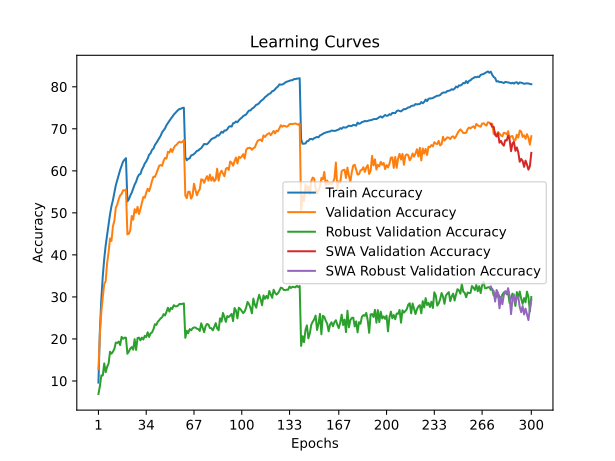

Values plotted in this chart, from the file beside it:
time; train_accuracy; train_loss; valid_accuracy; valid_loss; valid_accuracy_robust; valid_accuracy_swa; valid_accuracy_robust_swa
193,1474; 9,6120; 4,4973; 12,8200; 4,3238; 6,9034; 12,8200; 6,9034
578,3258; 21,9659; 3,7883; 21,1600; 3,9508; 8,7448; 21,1600; 8,7448
654,8277; 29,5293; 3,4477; 26,4800; 3,7128; 11,3310; 26,4800; 11,3310
962,1061; 34,9378; 3,2334; 29,9600; 3,6076; 11,3103; 29,9600; 11,3103
1244,9860; 39,0661; 3,0676; 33,0600; 3,5677; 14,1793; 33,0600; 14,1793
1533,5586; 42,2738; 2,9356; 33,7300; 3,4352; 12,0897; 33,7300; 12,0897
1821,4307; 44,8514; 2,8384; 38,0600; 3,2754; 13,3862; 38,0600; 13,3862
1893,2907; 47,2336; 2,7446; 40,6400; 3,2111; 14,1241; 40,6400; 14,1241
2243,0026; 49,6489; 2,6644; 43,9200; 3,0387; 16,9586; 43,9200; 16,9586
2334,0721; 51,6144; 2,5864; 43,3200; 3,0866; 16,4897; 43,3200; 16,4897
2642,8946; 53,0158; 2,5320; 46,7900; 2,9743; 16,9517; 46,7900; 16,9517
2922,2111; 54,7900; 2,4681; 48,1500; 2,9192; 17,6345; 48,1500; 17,6345
3220,0818; 56,5681; 2,4084; 51,2200; 2,8158; 19,1310; 51,2200; 19,1310
3476,9770; 57,7753; 2,3622; 51,9800; 2,8126; 19,0483; 51,9800; 19,0483
3684,5070; 59,1086; 2,3183; 53,2400; 2,7446; 19,3724; 53,2400; 19,3724
4012,1134; 60,2316; 2,2773; 54,1600; 2,7204; 18,5448; 54,1600; 18,5448
4105,7558; 61,2454; 2,2393; 54,4900; 2,6773; 20,4966; 54,4900; 20,4966
4436,0239; 62,1781; 2,2133; 55,3700; 2,6766; 20,0345; 55,3700; 20,0345
4663,4672; 62,6489; 2,1967; 55,3400; 2,6653; 20,3103; 55,3400; 20,3103
4879,6734; 63,0185; 2,1839; 55,5700; 2,6488; 20,2966; 55,5700; 20,2966
4970,2370; 52,7213; 2,5398; 44,8900; 2,9878; 16,4759; 44,8900; 16,4759
5293,0231; 53,2342; 2,5206; 45,0300; 2,9996; 16,9862; 45,0300; 16,9862
5660,6557; 54,1188; 2,4928; 45,8700; 2,9627; 17,7103; 45,8700; 17,7103
5760,8722; 54,8210; 2,4624; 49,2400; 2,8410; 18,0690; 49,2400; 18,0690
6099,4024; 55,7657; 2,4264; 48,3700; 2,8478; 17,4414; 48,3700; 17,4414
6435,7082; 56,7274; 2,3867; 50,8700; 2,7428; 19,9379; 50,8700; 19,9379
6547,0377; 57,3956; 2,3671; 50,0300; 2,7718; 17,3862; 50,0300; 17,3862
6861,7624; 58,4384; 2,3286; 51,4300; 2,7501; 20,2000; 51,4300; 20,2000
7077,2453; 59,0976; 2,3052; 49,7300; 2,8276; 20,3172; 49,7300; 20,3172
7314,1749; 59,2379; 2,3002; 50,8900; 2,7247; 19,6621; 50,8900; 19,6621
7450,8789; 60,2907; 2,2626; 52,3900; 2,6843; 20,3103; 52,3900; 20,3103
7722,5845; 60,9238; 2,2378; 53,7700; 2,6237; 19,8690; 53,7700; 19,8690
8037,1133; 61,7453; 2,2089; 53,5900; 2,6324; 20,7379; 53,5900; 20,7379
8163,5146; 62,2271; 2,1895; 54,8000; 2,5898; 20,4414; 54,8000; 20,4414
8331,4702; 62,9134; 2,1667; 55,7400; 2,5457; 21,5862; 55,7400; 21,5862
8540,9819; 63,8200; 2,1426; 55,1700; 2,5704; 20,4759; 55,1700; 20,4759
8852,2859; 64,1846; 2,1197; 56,2600; 2,5417; 21,3241; 56,2600; 21,3241
9129,2357; 64,9840; 2,0950; 57,6000; 2,5003; 21,5448; 57,6000; 21,5448
9259,1904; 65,2986; 2,0825; 58,6000; 2,4383; 22,3103; 58,6000; 22,3103
9606,3166; 66,1591; 2,0513; 58,5400; 2,4142; 23,5034; 58,5400; 23,5034
9918,3438; 66,6420; 2,0323; 59,3800; 2,3964; 23,3448; 59,3800; 23,3448
10109,5224; 67,2330; 2,0114; 60,3200; 2,3945; 24,1034; 60,3200; 24,1034
10477,8543; 67,8030; 1,9916; 61,2400; 2,3587; 24,4621; 61,2400; 24,4621
10635,2782; 68,3580; 1,9707; 61,3800; 2,3554; 24,9241; 61,3800; 24,9241
10916,6706; 69,2045; 1,9523; 61,2000; 2,3460; 25,1517; 61,2000; 25,1517
11279,9466; 69,6353; 1,9287; 62,3800; 2,3189; 25,8966; 62,3800; 25,8966
11581,1810; 70,1231; 1,9107; 63,0800; 2,2951; 25,5862; 63,0800; 25,5862
11653,9544; 70,8644; 1,8911; 62,9100; 2,3114; 26,4414; 62,9100; 26,4414
11977,7353; 71,3954; 1,8701; 64,5300; 2,2441; 27,4207; 64,5300; 27,4207
12170,6304; 71,9343; 1,8585; 64,3400; 2,2193; 26,5103; 64,3400; 26,5103
12420,0712; 72,4052; 1,8366; 65,2200; 2,2177; 27,4000; 65,2200; 27,4000
12766,8109; 72,8489; 1,8211; 64,4800; 2,2358; 27,1310; 64,4800; 27,1310
13044,5592; 73,3588; 1,8046; 65,4200; 2,2024; 28,0276; 65,4200; 28,0276
13386,5719; 73,7405; 1,7935; 65,9900; 2,1811; 27,7586; 65,9900; 27,7586
13482,5251; 74,0881; 1,7819; 66,1800; 2,1839; 27,7655; 66,1800; 27,7655
13753,4489; 74,4708; 1,7715; 66,6800; 2,1766; 27,9517; 66,6800; 27,9517
13849,0578; 74,7102; 1,7631; 66,9200; 2,1689; 28,3310; 66,9200; 28,3310
14160,7126; 74,7744; 1,7599; 66,7500; 2,1763; 28,3034; 66,7500; 28,3034
14499,9090; 74,9787; 1,7541; 66,8900; 2,1685; 28,3448; 66,8900; 28,3448
14574,5851; 75,0168; 1,7517; 67,3000; 2,1653; 28,4621; 67,3000; 28,4621
... 240 more rows
